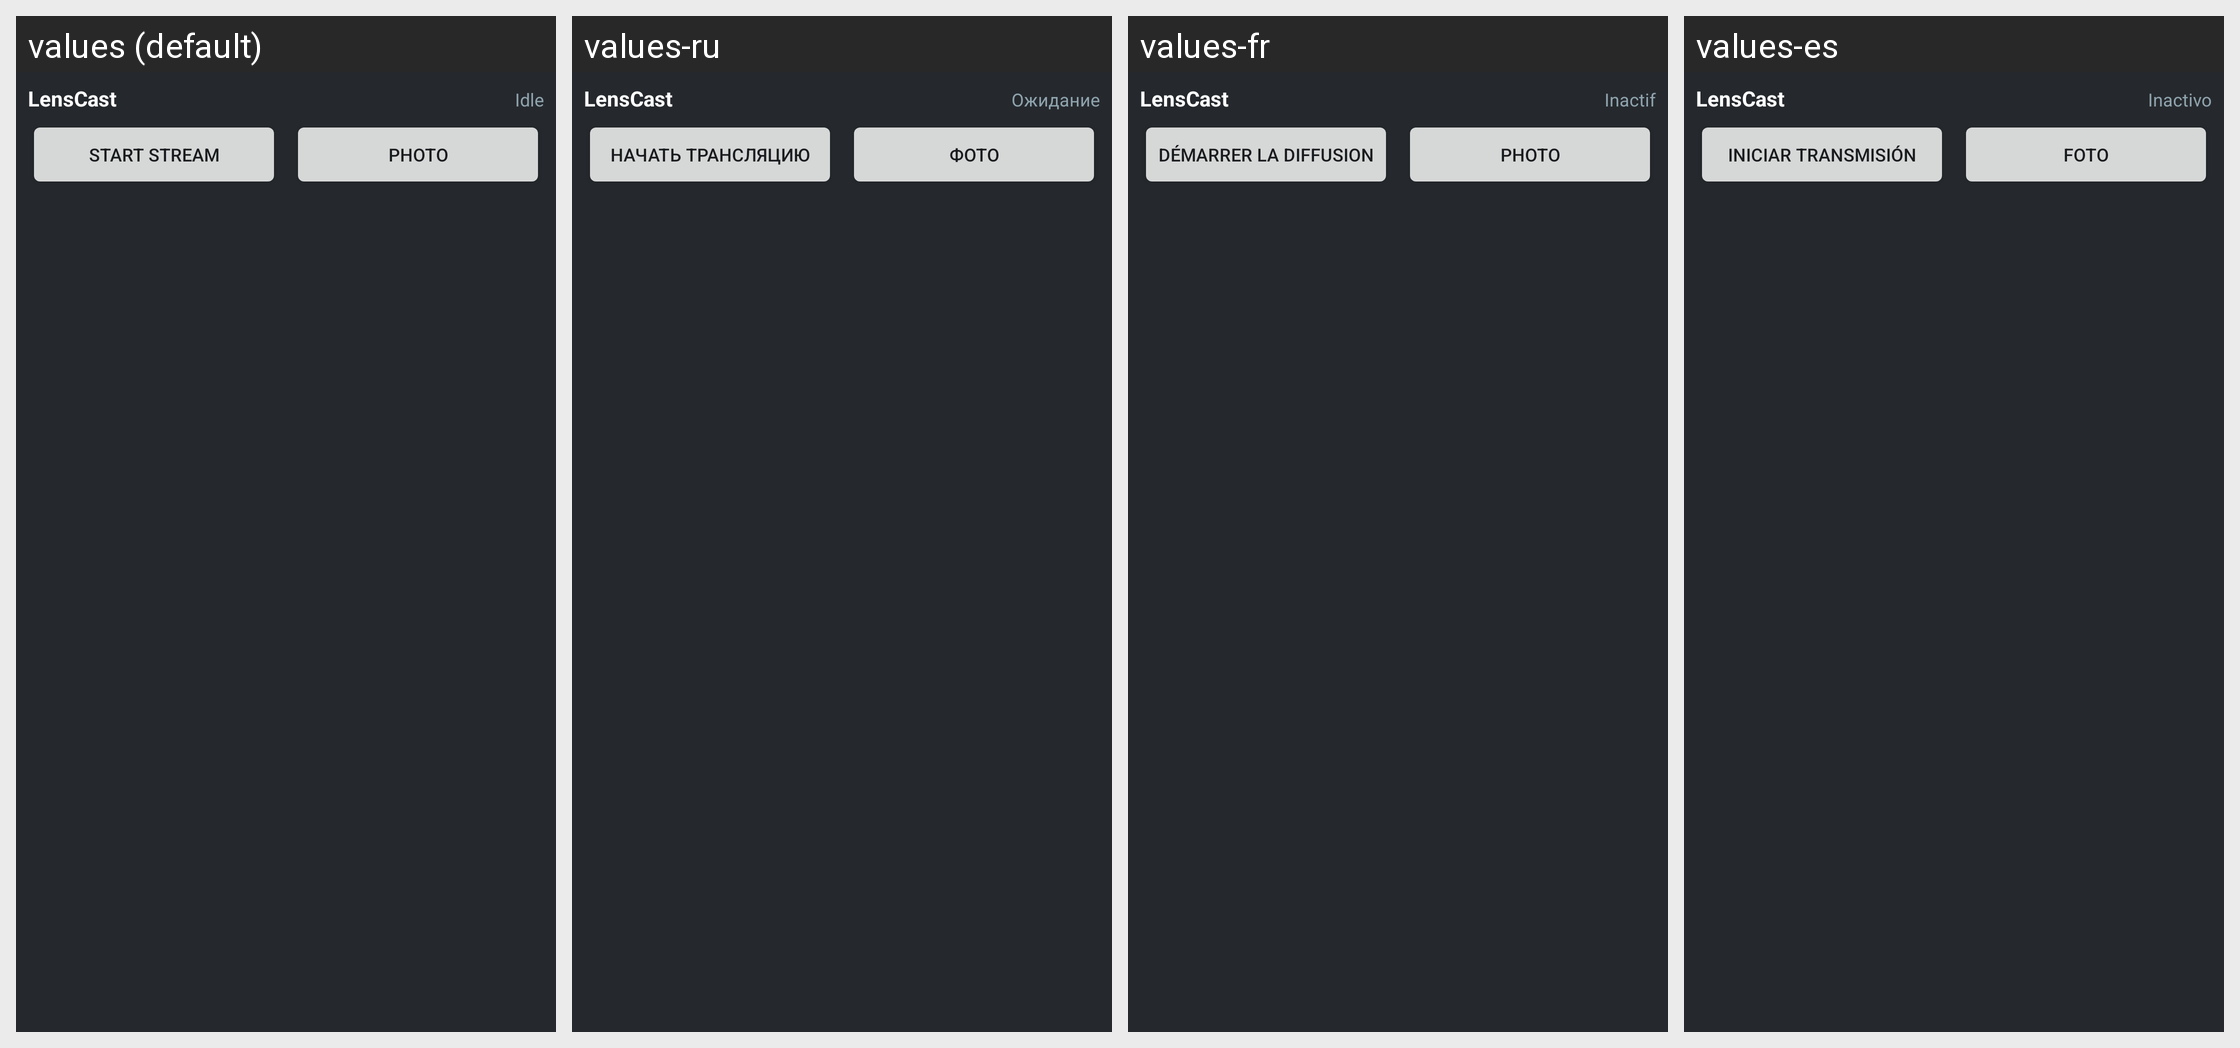

Translations of the strings shown on this Android screen, per locale in the grid:
Android screen res/layout/stream_widget.xml rendered under 4 locales, left to right: values (default), values-ru, values-fr, values-es. Device: Nexus 5 (rendered at 1080×1920; each locale shown at half size, 540×960, under a caption strip naming it); theme Theme.LensCast.
Other locales in the repository, not shown: values-de, values-pt-rBR, values-zh.
Strings drawn on this screen, with the default value and each locale's value (text and hints the layout hard-codes, and strings that could not be matched under every locale, appear in the picture but are not listed):

app_name
  values: LensCast
  values-ru: LensCast  [not translated; the default value is used]
  values-fr: LensCast  [not translated; the default value is used]
  values-es: LensCast  [not translated; the default value is used]

widget_status_idle
  values: Idle
  values-ru: Ожидание
  values-fr: Inactif
  values-es: Inactivo

widget_start_stream
  values: Start Stream
  values-ru: Начать трансляцию
  values-fr: Démarrer la diffusion
  values-es: Iniciar transmisión

widget_photo
  values: Photo
  values-ru: Фото
  values-fr: Photo
  values-es: Foto
